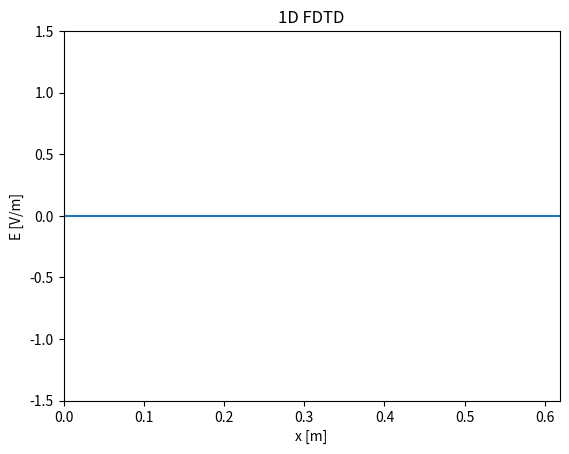

This figure's Python source:
import numpy as np
import matplotlib.pyplot as plt
from matplotlib.animation import FuncAnimation
from scipy.constants import c
from scipy.constants import epsilon_0

# Parameters
f = 2.4e9  # Frequency (Hz)
Lambda = c / f  # Wavelength (m)
dx = Lambda / 20  # Spatial step (m)
a = 2
dt = dx / (a * c)  # Time step (s)
M = 100 # Number of space steps
Q = 800  # Number of time steps
x = np.linspace(0, (M - 1) * dx, M)  # Space grid
t = np.linspace(0, (Q - 1) * dt, Q)  # Time grid
#print(f"dt/e0 = {dt/epsilon_0}")  # 1.1764677777163337


# Create Jz
J = np.zeros((Q, M))  # Current density
source_position = M // 2  # Position of the source (int)

# Parameters for the Gaussian waveform
sigma = 10*dt # Standard deviation (controls the width of the Gaussian)
t_0 = 3*sigma # Center of the Gaussian 
J[:, source_position] = -np.exp(-((t - t_0) ** 2) / (2 * sigma ** 2)) # Gaussian source


# Create E field
E = np.zeros((Q, M))  # Electric field, last sample is (Q-1, M-1)
B = np.zeros((Q-1, M-1))  # Magnetic field, last sample is (Q-2, M-2)

for q in range(1, Q): # B_(q'+1/2) [m' + 1/2] = B_q [m] ; début à q=1, car C.I nulles

#   # Boundary conditions
    # if q > a - 1 :
    #     E[q, 0] = E[q-a, 1] 
    #     E[q, M-1] =  E[q-a, M-2]
   
    for m in range(1, M - 1): #1 compris, M-1 exclu
        #E[q, m] = E[q - 1, m] + 1/a *(B[q-1, m]- B[q-1, m-1]) - (dt / epsilon_0) * (J[q-1,m])
        E[q, m] = E[q - 1, m] + 1/a *(B[q-1, m]- B[q-1, m-1]) - (J[q-1,m]) #Normalized J

    if q < Q-1: #Ne calcule pas la dernière ligne de B (pas utile pour trouver E)
        for m in range(0, M - 1): #0 compris, M-1 exclu
            B[q, m] = B[q - 1,m] + 1/a *(E[q, m+1] - E[q, m])   



# Initialize the figure
fig, ax = plt.subplots()
animated_source, = ax.plot([], [])  # E
ax.set_xlim(0, (M - 1) * dx)
ax.set_ylim(-1.5, 1.5)
ax.set_xlabel("x [m]")
ax.set_ylabel("E [V/m]")
ax.set_title("1D FDTD")

# Animation function
#animated_source.set_data([x[source_position]], [J[frame, source_position]])  # Update source
def update(frame):
    animated_source.set_data(x, E[frame, :]) # Update E field
    return animated_source,

# Create the animation
ani = FuncAnimation(fig, update, frames=Q, interval=15, blit=True)

# Save the animation
#ani.save("1D_gaussian_source_free_spac_boundary_zero.mp4", fps=60)

# Show the animation
plt.show()
